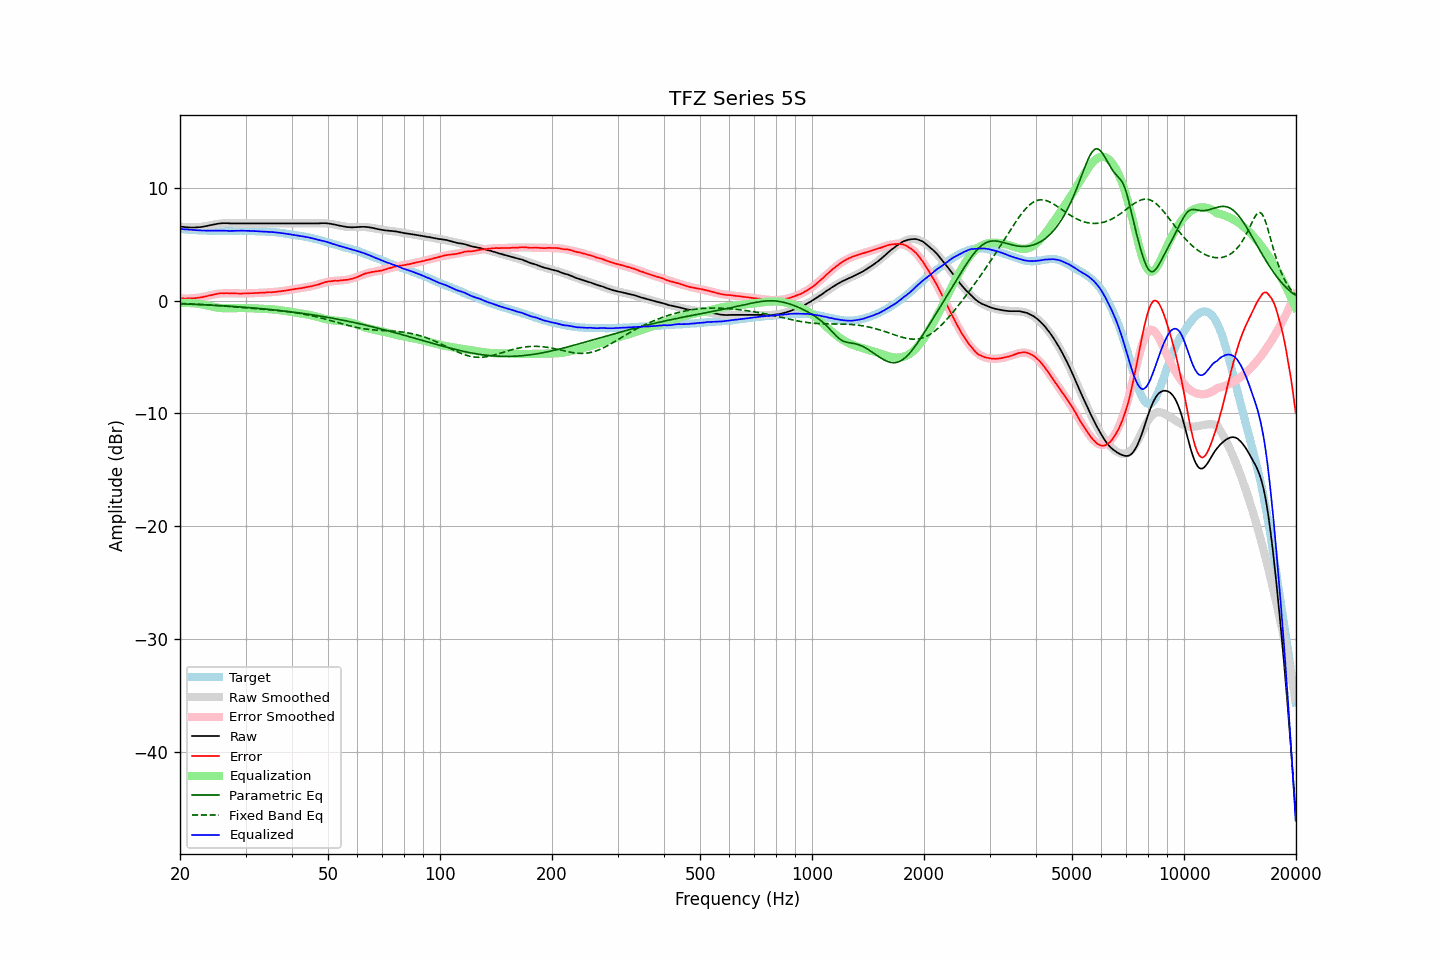

The file beside this chart, header and first rows:
frequency, raw, error, smoothed, error_smoothed, equalization, parametric_eq, fixed_band_eq, equalized_raw, equalized_smoothed, target
20.00, 6.59, 0.22, 6.58, 0.22, -0.22, -0.27, -0.24, 6.37, 6.37, 6.36
20.20, 6.57, 0.21, 6.56, 0.21, -0.21, -0.27, -0.25, 6.36, 6.35, 6.35
20.40, 6.55, 0.20, 6.55, 0.20, -0.20, -0.28, -0.25, 6.34, 6.34, 6.34
20.61, 6.53, 0.19, 6.53, 0.20, -0.20, -0.28, -0.26, 6.33, 6.33, 6.33
20.81, 6.52, 0.20, 6.52, 0.20, -0.20, -0.29, -0.26, 6.32, 6.32, 6.31
21.02, 6.51, 0.20, 6.51, 0.20, -0.20, -0.30, -0.27, 6.31, 6.31, 6.30
21.23, 6.50, 0.20, 6.50, 0.20, -0.20, -0.30, -0.28, 6.29, 6.30, 6.29
21.44, 6.50, 0.19, 6.50, 0.21, -0.21, -0.31, -0.28, 6.29, 6.29, 6.30
21.66, 6.50, 0.21, 6.50, 0.22, -0.22, -0.31, -0.29, 6.28, 6.28, 6.28
21.87, 6.50, 0.21, 6.50, 0.23, -0.23, -0.32, -0.30, 6.27, 6.27, 6.28
22.09, 6.51, 0.24, 6.51, 0.24, -0.24, -0.33, -0.31, 6.26, 6.26, 6.26
22.31, 6.52, 0.26, 6.52, 0.26, -0.26, -0.33, -0.31, 6.26, 6.26, 6.25
22.54, 6.53, 0.28, 6.53, 0.28, -0.28, -0.34, -0.32, 6.25, 6.25, 6.24
22.76, 6.54, 0.29, 6.55, 0.31, -0.31, -0.34, -0.33, 6.23, 6.24, 6.24
22.99, 6.56, 0.32, 6.57, 0.33, -0.33, -0.35, -0.34, 6.23, 6.24, 6.23
23.22, 6.59, 0.36, 6.59, 0.36, -0.36, -0.36, -0.35, 6.23, 6.23, 6.22
23.45, 6.62, 0.38, 6.62, 0.39, -0.39, -0.37, -0.36, 6.23, 6.23, 6.23
23.69, 6.64, 0.41, 6.65, 0.43, -0.43, -0.37, -0.37, 6.21, 6.22, 6.22
23.92, 6.68, 0.46, 6.68, 0.46, -0.46, -0.38, -0.37, 6.22, 6.22, 6.21
24.16, 6.71, 0.48, 6.71, 0.49, -0.49, -0.39, -0.38, 6.22, 6.22, 6.22
24.40, 6.74, 0.51, 6.74, 0.52, -0.52, -0.39, -0.39, 6.22, 6.21, 6.22
24.65, 6.77, 0.55, 6.76, 0.55, -0.55, -0.40, -0.40, 6.22, 6.21, 6.21
24.89, 6.80, 0.58, 6.79, 0.58, -0.58, -0.41, -0.41, 6.22, 6.21, 6.21
25.14, 6.82, 0.61, 6.81, 0.60, -0.60, -0.42, -0.42, 6.22, 6.21, 6.20
25.39, 6.85, 0.64, 6.83, 0.62, -0.62, -0.43, -0.43, 6.23, 6.21, 6.20
25.65, 6.86, 0.65, 6.84, 0.64, -0.64, -0.43, -0.44, 6.22, 6.21, 6.20
25.91, 6.88, 0.67, 6.86, 0.65, -0.65, -0.44, -0.46, 6.23, 6.21, 6.20
26.16, 6.88, 0.66, 6.86, 0.66, -0.66, -0.45, -0.47, 6.22, 6.20, 6.21
26.43, 6.88, 0.67, 6.87, 0.67, -0.67, -0.46, -0.48, 6.21, 6.20, 6.20
26.69, 6.88, 0.67, 6.87, 0.67, -0.67, -0.47, -0.49, 6.21, 6.21, 6.20
26.96, 6.87, 0.66, 6.87, 0.67, -0.67, -0.48, -0.50, 6.20, 6.21, 6.20
27.23, 6.86, 0.65, 6.87, 0.67, -0.67, -0.49, -0.51, 6.19, 6.21, 6.20
27.50, 6.86, 0.65, 6.87, 0.66, -0.66, -0.50, -0.52, 6.20, 6.21, 6.20
27.77, 6.86, 0.64, 6.87, 0.66, -0.66, -0.51, -0.53, 6.20, 6.21, 6.21
28.05, 6.86, 0.65, 6.86, 0.65, -0.65, -0.52, -0.54, 6.21, 6.21, 6.20
28.33, 6.86, 0.64, 6.86, 0.65, -0.65, -0.53, -0.56, 6.21, 6.21, 6.21
28.62, 6.86, 0.64, 6.86, 0.64, -0.64, -0.54, -0.57, 6.21, 6.21, 6.21
28.90, 6.86, 0.63, 6.86, 0.64, -0.64, -0.55, -0.58, 6.21, 6.21, 6.22
29.19, 6.86, 0.63, 6.86, 0.64, -0.64, -0.56, -0.59, 6.21, 6.21, 6.22
29.48, 6.86, 0.64, 6.86, 0.64, -0.64, -0.57, -0.60, 6.21, 6.21, 6.21
29.78, 6.86, 0.64, 6.86, 0.65, -0.65, -0.58, -0.61, 6.21, 6.21, 6.21
30.08, 6.86, 0.64, 6.86, 0.65, -0.65, -0.59, -0.63, 6.21, 6.21, 6.21
30.38, 6.86, 0.66, 6.86, 0.65, -0.65, -0.60, -0.64, 6.20, 6.20, 6.19
30.68, 6.86, 0.66, 6.86, 0.66, -0.66, -0.61, -0.65, 6.20, 6.20, 6.19
30.99, 6.86, 0.66, 6.86, 0.66, -0.66, -0.62, -0.66, 6.19, 6.19, 6.19
31.30, 6.86, 0.66, 6.86, 0.67, -0.67, -0.63, -0.67, 6.19, 6.19, 6.19
31.61, 6.86, 0.67, 6.86, 0.68, -0.68, -0.65, -0.68, 6.18, 6.18, 6.18
31.93, 6.86, 0.69, 6.86, 0.68, -0.68, -0.66, -0.69, 6.17, 6.17, 6.16
32.24, 6.86, 0.68, 6.86, 0.69, -0.69, -0.67, -0.71, 6.17, 6.17, 6.17
32.57, 6.86, 0.70, 6.86, 0.70, -0.70, -0.68, -0.72, 6.16, 6.16, 6.15
32.89, 6.86, 0.70, 6.86, 0.70, -0.70, -0.70, -0.73, 6.15, 6.15, 6.15
33.22, 6.86, 0.71, 6.86, 0.71, -0.71, -0.71, -0.74, 6.15, 6.15, 6.14
33.55, 6.86, 0.71, 6.86, 0.72, -0.72, -0.72, -0.75, 6.14, 6.14, 6.14
33.89, 6.86, 0.72, 6.86, 0.72, -0.72, -0.74, -0.76, 6.13, 6.13, 6.13
34.23, 6.86, 0.74, 6.86, 0.73, -0.73, -0.75, -0.78, 6.12, 6.12, 6.11
34.57, 6.86, 0.74, 6.86, 0.74, -0.74, -0.76, -0.79, 6.12, 6.12, 6.11
34.92, 6.86, 0.76, 6.86, 0.75, -0.75, -0.78, -0.80, 6.11, 6.11, 6.09
35.27, 6.86, 0.74, 6.86, 0.76, -0.76, -0.79, -0.81, 6.10, 6.10, 6.11
35.62, 6.86, 0.77, 6.86, 0.77, -0.77, -0.81, -0.83, 6.08, 6.08, 6.08
35.97, 6.86, 0.77, 6.86, 0.79, -0.79, -0.82, -0.84, 6.07, 6.07, 6.08
... 635 more rows
